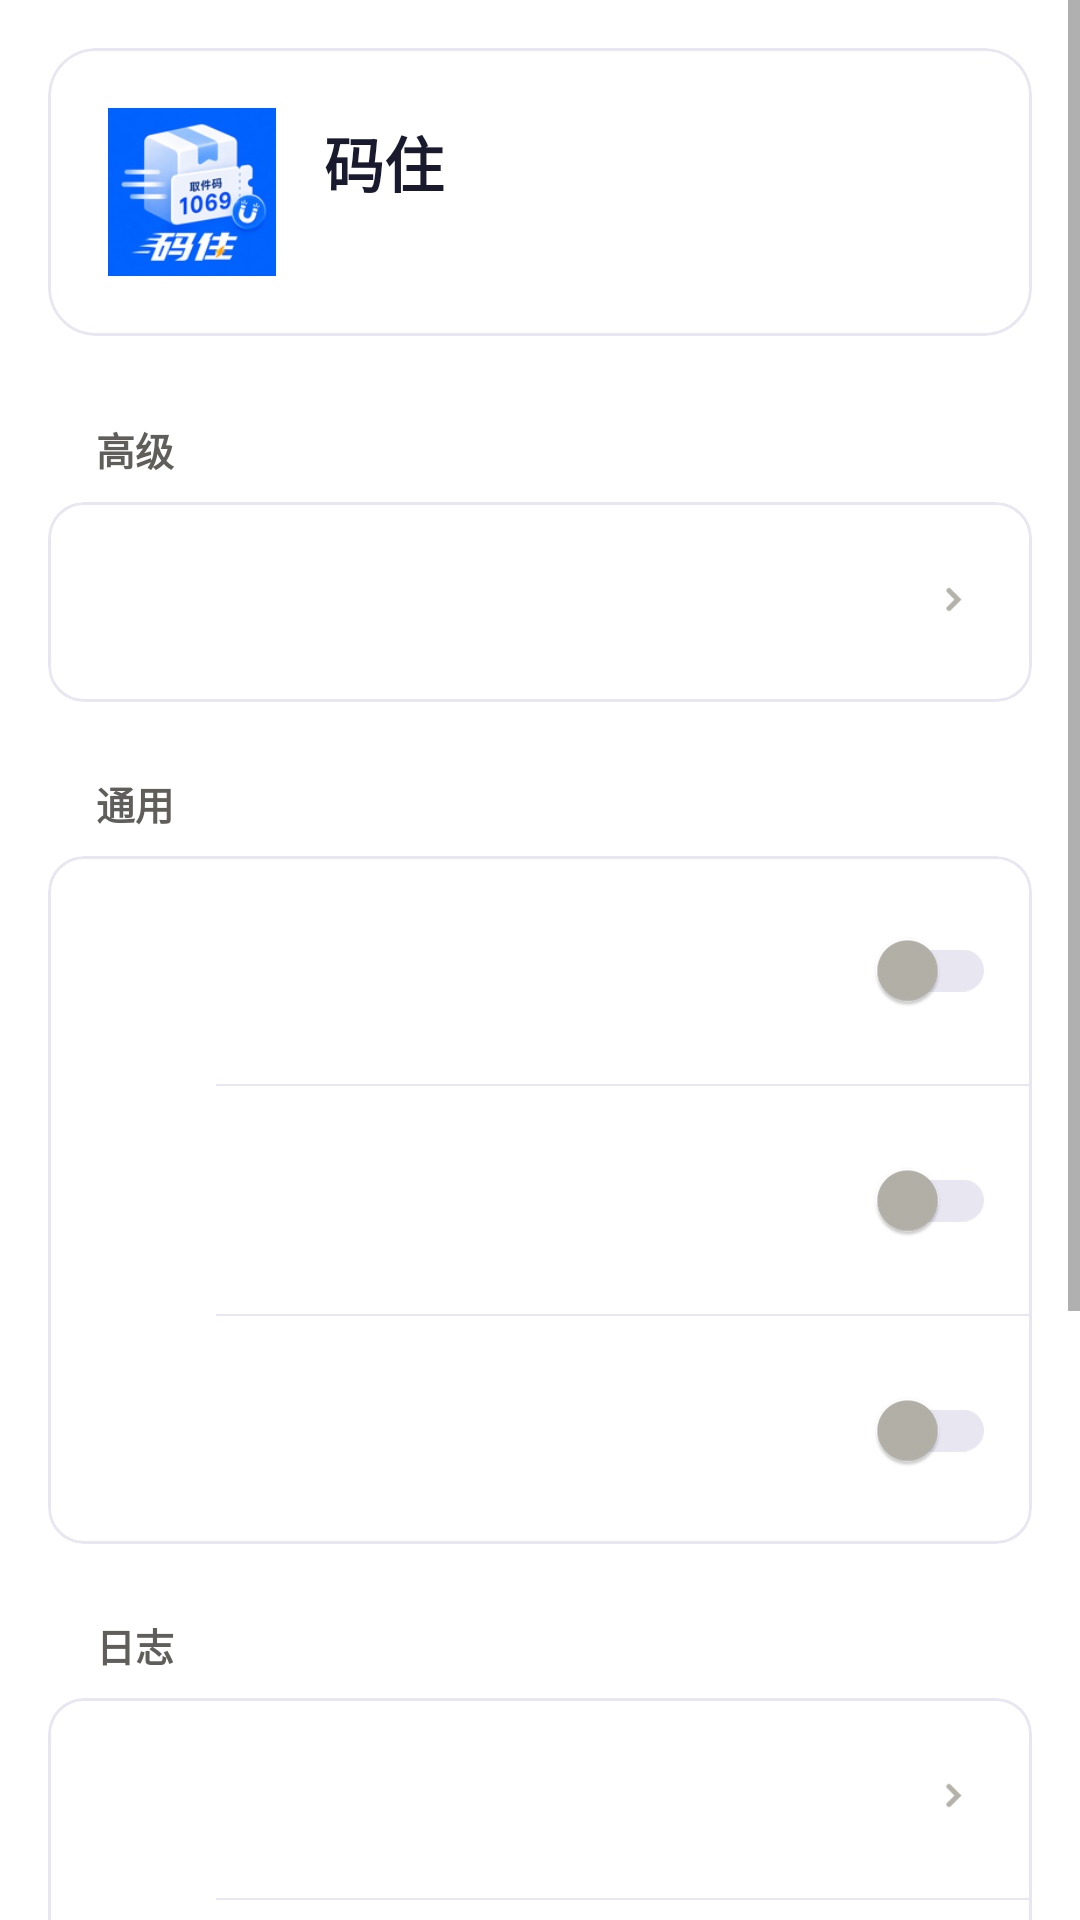

Android layout source for this screen:
<!-- AndroidManifest.xml: activity theme Theme.PickCode.Settings -->
<!-- res/layout/fragment_settings.xml -->
<?xml version="1.0" encoding="utf-8"?>
<ScrollView xmlns:android="http://schemas.android.com/apk/res/android"
    xmlns:app="http://schemas.android.com/apk/res-auto"
    android:id="@+id/scrollView"
    android:layout_width="match_parent"
    android:layout_height="match_parent"
    android:fillViewport="true"
    android:clipToPadding="false">

    <LinearLayout
        android:layout_width="match_parent"
        android:layout_height="wrap_content"
        android:orientation="vertical"
        android:paddingStart="16dp"
        android:paddingEnd="16dp"
        android:paddingTop="16dp"
        android:paddingBottom="32dp">

        
        <com.google.android.material.card.MaterialCardView
            android:layout_width="match_parent"
            android:layout_height="wrap_content"
            android:layout_marginBottom="24dp"
            app:cardCornerRadius="16dp"
            app:cardElevation="0dp"
            app:strokeColor="@color/border_default"
            app:strokeWidth="1dp">

            <LinearLayout
                android:layout_width="match_parent"
                android:layout_height="wrap_content"
                android:orientation="horizontal"
                android:padding="20dp"
                android:gravity="center_vertical">

                <ImageView
                    android:layout_width="56dp"
                    android:layout_height="56dp"
                    android:src="@mipmap/ic_launcher"
                    android:contentDescription="@string/app_name"
                    android:scaleType="centerCrop" />

                <LinearLayout
                    android:layout_width="0dp"
                    android:layout_height="wrap_content"
                    android:layout_weight="1"
                    android:orientation="vertical"
                    android:paddingStart="16dp"
                    android:paddingEnd="0dp">

                    <TextView
                        android:layout_width="wrap_content"
                        android:layout_height="wrap_content"
                        android:text="@string/app_name"
                        android:textSize="20sp"
                        android:textStyle="bold"
                        android:textColor="@color/text_primary" />

                    <TextView
                        android:id="@+id/header_version"
                        android:layout_width="wrap_content"
                        android:layout_height="wrap_content"
                        android:textSize="13sp"
                        android:textColor="@color/text_secondary"
                        android:layout_marginTop="2dp" />

                </LinearLayout>

            </LinearLayout>

        </com.google.android.material.card.MaterialCardView>

        
        <TextView
            android:layout_width="wrap_content"
            android:layout_height="wrap_content"
            android:text="@string/pref_advanced_title"
            android:textSize="13sp"
            android:textColor="@color/text_secondary"
            android:textStyle="bold"
            android:layout_marginStart="16dp"
            android:layout_marginBottom="8dp"
            android:layout_marginTop="4dp" />

        <com.google.android.material.card.MaterialCardView
            android:layout_width="match_parent"
            android:layout_height="wrap_content"
            app:cardCornerRadius="12dp"
            app:cardElevation="0dp"
            app:strokeColor="@color/border_default"
            app:strokeWidth="1dp"
            android:layout_marginBottom="20dp">

            <LinearLayout
                android:layout_width="match_parent"
                android:layout_height="wrap_content"
                android:orientation="vertical">

                <include layout="@layout/settings_item_click"
                    android:id="@+id/item_accessibility" />

            </LinearLayout>

        </com.google.android.material.card.MaterialCardView>

        
        <TextView
            android:layout_width="wrap_content"
            android:layout_height="wrap_content"
            android:text="@string/pref_general_title"
            android:textSize="13sp"
            android:textColor="@color/text_secondary"
            android:textStyle="bold"
            android:layout_marginStart="16dp"
            android:layout_marginBottom="8dp"
            android:layout_marginTop="4dp" />

        <com.google.android.material.card.MaterialCardView
            android:layout_width="match_parent"
            android:layout_height="wrap_content"
            app:cardCornerRadius="12dp"
            app:cardElevation="0dp"
            app:strokeColor="@color/border_default"
            app:strokeWidth="1dp"
            android:layout_marginBottom="20dp">

            <LinearLayout
                android:layout_width="match_parent"
                android:layout_height="wrap_content"
                android:orientation="vertical">

                <include layout="@layout/settings_item_switch"
                    android:id="@+id/item_auto_start" />

                <View
                    android:layout_width="match_parent"
                    android:layout_height="0.5dp"
                    android:background="@color/border_default"
                    android:layout_marginStart="56dp" />

                <include layout="@layout/settings_item_switch"
                    android:id="@+id/item_auto_copy" />

                <View
                    android:layout_width="match_parent"
                    android:layout_height="0.5dp"
                    android:background="@color/border_default"
                    android:layout_marginStart="56dp" />

                <include layout="@layout/settings_item_switch"
                    android:id="@+id/item_vibrate" />

            </LinearLayout>

        </com.google.android.material.card.MaterialCardView>

        
        <TextView
            android:layout_width="wrap_content"
            android:layout_height="wrap_content"
            android:text="@string/pref_log_title"
            android:textSize="13sp"
            android:textColor="@color/text_secondary"
            android:textStyle="bold"
            android:layout_marginStart="16dp"
            android:layout_marginBottom="8dp"
            android:layout_marginTop="4dp" />

        <com.google.android.material.card.MaterialCardView
            android:layout_width="match_parent"
            android:layout_height="wrap_content"
            app:cardCornerRadius="12dp"
            app:cardElevation="0dp"
            app:strokeColor="@color/border_default"
            app:strokeWidth="1dp"
            android:layout_marginBottom="20dp">

            <LinearLayout
                android:layout_width="match_parent"
                android:layout_height="wrap_content"
                android:orientation="vertical">

                <include layout="@layout/settings_item_click"
                    android:id="@+id/item_log_retention" />

                <View
                    android:layout_width="match_parent"
                    android:layout_height="0.5dp"
                    android:background="@color/border_default"
                    android:layout_marginStart="56dp" />

                <include layout="@layout/settings_item_click"
                    android:id="@+id/item_log_viewer" />

            </LinearLayout>

        </com.google.android.material.card.MaterialCardView>

        
        <TextView
            android:layout_width="wrap_content"
            android:layout_height="wrap_content"
            android:text="@string/pref_about_title"
            android:textSize="13sp"
            android:textColor="@color/text_secondary"
            android:textStyle="bold"
            android:layout_marginStart="16dp"
            android:layout_marginBottom="8dp"
            android:layout_marginTop="4dp" />

        <com.google.android.material.card.MaterialCardView
            android:layout_width="match_parent"
            android:layout_height="wrap_content"
            app:cardCornerRadius="12dp"
            app:cardElevation="0dp"
            app:strokeColor="@color/border_default"
            app:strokeWidth="1dp"
            android:layout_marginBottom="20dp">

            <LinearLayout
                android:layout_width="match_parent"
                android:layout_height="wrap_content"
                android:orientation="vertical">

                <include layout="@layout/settings_item_click"
                    android:id="@+id/item_about" />

                <View
                    android:layout_width="match_parent"
                    android:layout_height="0.5dp"
                    android:background="@color/border_default"
                    android:layout_marginStart="56dp" />

                <include layout="@layout/settings_item_click"
                    android:id="@+id/item_version" />

            </LinearLayout>

        </com.google.android.material.card.MaterialCardView>

    </LinearLayout>

</ScrollView>
<!-- res/layout/settings_item_click.xml (included above) -->
<?xml version="1.0" encoding="utf-8"?>
<LinearLayout xmlns:android="http://schemas.android.com/apk/res/android"
    xmlns:app="http://schemas.android.com/apk/res-auto"
    android:id="@+id/item_click"
    android:layout_width="match_parent"
    android:layout_height="wrap_content"
    android:orientation="horizontal"
    android:paddingStart="16dp"
    android:paddingEnd="16dp"
    android:paddingTop="14dp"
    android:paddingBottom="14dp"
    android:gravity="center_vertical"
    android:background="?android:attr/selectableItemBackground">

    <ImageView
        android:tag="setting_icon"
        android:layout_width="24dp"
        android:layout_height="24dp"
        android:importantForAccessibility="no"
        android:scaleType="centerInside" />

    <LinearLayout
        android:layout_width="0dp"
        android:layout_height="wrap_content"
        android:layout_weight="1"
        android:orientation="vertical"
        android:paddingStart="16dp"
        android:paddingEnd="0dp">

        <TextView
            android:tag="setting_title"
            android:layout_width="wrap_content"
            android:layout_height="wrap_content"
            android:textSize="15sp"
            android:textColor="@color/text_primary"
            android:fontFamily="sans-serif-medium" />

        <TextView
            android:tag="setting_summary"
            android:layout_width="wrap_content"
            android:layout_height="wrap_content"
            android:textSize="12sp"
            android:textColor="@color/text_secondary"
            android:layout_marginTop="2dp" />

    </LinearLayout>

    <ImageView
        android:tag="setting_chevron"
        android:layout_width="20dp"
        android:layout_height="20dp"
        android:src="@drawable/ic_chevron_right"
        android:importantForAccessibility="no"
        app:tint="@color/text_hint" />

</LinearLayout>
<!-- res/layout/settings_item_switch.xml (included above) -->
<?xml version="1.0" encoding="utf-8"?>
<LinearLayout xmlns:android="http://schemas.android.com/apk/res/android"
    xmlns:app="http://schemas.android.com/apk/res-auto"
    android:id="@+id/item_switch"
    android:layout_width="match_parent"
    android:layout_height="wrap_content"
    android:orientation="horizontal"
    android:paddingStart="16dp"
    android:paddingEnd="12dp"
    android:paddingTop="14dp"
    android:paddingBottom="14dp"
    android:gravity="center_vertical"
    android:background="?android:attr/selectableItemBackground">

    <ImageView
        android:tag="setting_icon"
        android:layout_width="24dp"
        android:layout_height="24dp"
        android:importantForAccessibility="no"
        android:scaleType="centerInside" />

    <LinearLayout
        android:layout_width="0dp"
        android:layout_height="wrap_content"
        android:layout_weight="1"
        android:orientation="vertical"
        android:paddingStart="16dp"
        android:paddingEnd="8dp">

        <TextView
            android:tag="setting_title"
            android:layout_width="wrap_content"
            android:layout_height="wrap_content"
            android:textSize="15sp"
            android:textColor="@color/text_primary"
            android:fontFamily="sans-serif-medium" />

        <TextView
            android:tag="setting_summary"
            android:layout_width="wrap_content"
            android:layout_height="wrap_content"
            android:textSize="12sp"
            android:textColor="@color/text_secondary"
            android:layout_marginTop="2dp" />

    </LinearLayout>

    <androidx.appcompat.widget.SwitchCompat
        android:tag="setting_switch"
        android:layout_width="wrap_content"
        android:layout_height="wrap_content"
        app:thumbTint="@color/switch_thumb_selector"
        app:trackTint="@color/switch_track_selector" />

</LinearLayout>
<!-- resources referenced by this layout -->
<resources>
  <color name="border_default">#E8E6F0</color>
  <color name="text_hint">#B4B2A9</color>
  <color name="text_primary">#1A1A2E</color>
  <color name="text_secondary">#5F5E5A</color>
  <!-- drawable ic_chevron_right (drawable) -->
  <?xml version="1.0" encoding="utf-8"?>
  <vector xmlns:android="http://schemas.android.com/apk/res/android"
      android:width="20dp"
      android:height="20dp"
      android:viewportWidth="24"
      android:viewportHeight="24"
      android:tint="#B4B2A9">
      <path
          android:fillColor="@android:color/white"
          android:pathData="M9.29,6.71a1,1 0 0,1 1.42,0L15,11L10.71,15.29a1,1 0 0,1 -1.42,-1.42L12.17,11L9.29,8.12A1,1 0 0,1 9.29,6.71Z" />
  </vector>
  <!-- mipmap ic_launcher: png bitmap (mipmap-hdpi, 8008 bytes) -->
  <string name="app_name">码住</string>
  <string name="pref_about_title">关于</string>
  <string name="pref_advanced_title">高级</string>
  <string name="pref_general_title">通用</string>
  <string name="pref_log_title">日志</string>
  <style name="Theme.PickCode.Settings" parent="Theme.PickCode">
          
          <item name="android:statusBarColor">@android:color/transparent</item>
          
          <item name="android:windowLightStatusBar">true</item>
      </style>
  <style name="Theme.PickCode" parent="Theme.MaterialComponents.DayNight.NoActionBar">
          <item name="colorPrimary">@color/accent_primary</item>
          <item name="colorPrimaryVariant">@color/accent_light</item>
          <item name="colorOnPrimary">@color/white</item>
          <item name="colorSurface">@color/bg_primary</item>
          <item name="android:windowBackground">@color/bg_primary</item>
          <item name="android:statusBarColor">@color/bg_primary</item>
          <item name="android:navigationBarColor">@color/bg_primary</item>
          <item name="android:windowLightStatusBar">true</item>
      </style>
  <color name="accent_primary">#534AB7</color>
  <color name="accent_light">#AFA9EC</color>
  <color name="white">#FFFFFF</color>
  <color name="bg_primary">#FFFFFF</color>
</resources>
